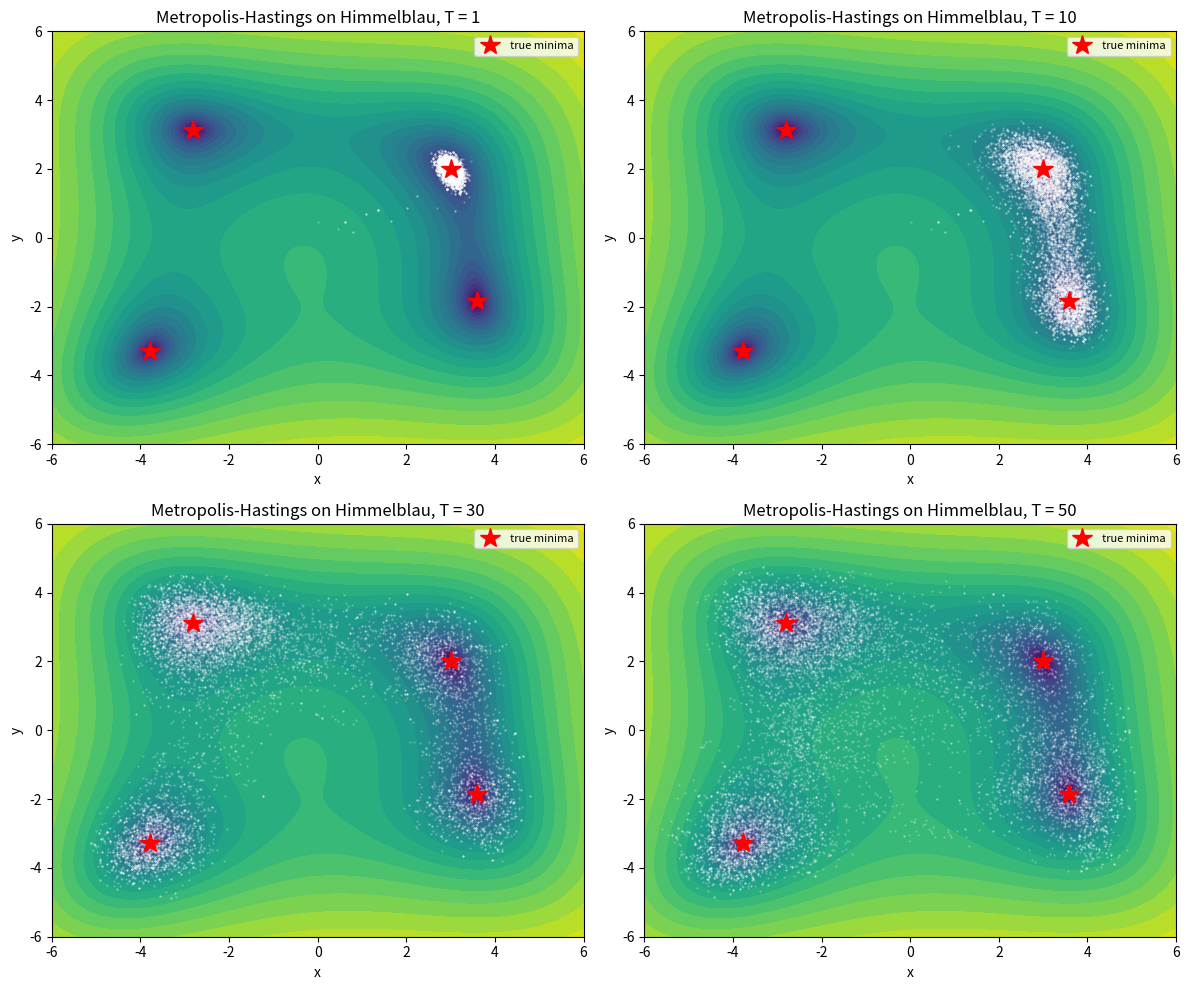

Reproduce this figure in Python. (Note: this script raises an exception after producing the figure.)
import matplotlib
matplotlib.use("Agg")
import matplotlib.pyplot as plt
import numpy as np

# Himmelblau's function: four equal minima at f = 0
def f(x, y):
    return (x**2 + y - 11)**2 + (x + y**2 - 7)**2

# The four known global minima of Himmelblau's function
known_minima = np.array([
    [ 3.000000,  2.000000],
    [-2.805118,  3.131312],
    [-3.779310, -3.283186],
    [ 3.584428, -1.848126],
])

# Explicit Metropolis-Hastings sampler at fixed temperature T
def metropolis_hastings(T, n_steps=int(1e4), step=0.5, start=(0.0, 0.0), seed=1):
    rng = np.random.default_rng(seed)          # per-temperature seed
    x, y = start                               # current state
    fx = f(x, y)                               # current energy
    chain = np.empty((n_steps, 2))             # store sampled points
    n_accept = 0
    for i in range(n_steps):
        # uniform proposal displacement in [-step, step] for each coordinate
        xp = x + rng.uniform(-step, step)
        yp = y + rng.uniform(-step, step)
        fp = f(xp, yp)
        de = fp - fx                           # energy change
        # acceptance probability a = min(1, exp(-de/T))
        a = 1.0 if de <= 0 else np.exp(-de / T)
        if rng.uniform() < a:                  # accept move
            x, y, fx = xp, yp, fp
            n_accept += 1
        chain[i] = (x, y)                       # record (accepted or repeated) state
    return chain, n_accept / n_steps

temperatures = [1, 10, 30, 50]
results = {}
for T in temperatures:
    chain, acc = metropolis_hastings(T)
    results[T] = chain
    # distance of the final point to the nearest known minimum -> did it "pin" a minimum?
    final = chain[-1]
    d_final = np.min(np.linalg.norm(known_minima - final, axis=1))
    # how many of the four basins were visited (a point counts as visiting a basin
    # if it lands within radius 1.0 of that minimum) -> did it "explore widely"?
    dists = np.linalg.norm(chain[:, None, :] - known_minima[None, :, :], axis=2)
    basins_visited = int(np.sum(np.any(dists < 1.0, axis=0)))
    spread = chain.std(axis=0)
    print(f"T = {T}:")
    print(f"  acceptance rate                 = {acc:.4f}")
    print(f"  sample std (x, y)               = ({spread[0]:.4f}, {spread[1]:.4f})")
    print(f"  final point                     = ({final[0]:.4f}, {final[1]:.4f})")
    print(f"  distance final -> nearest min   = {d_final:.4f}")
    print(f"  number of basins visited (of 4) = {basins_visited}")

# Explicit low-T vs high-T check
T_low, T_high = 1, 50
chain_low, chain_high = results[T_low], results[T_high]
basins_low = int(np.sum(np.any(
    np.linalg.norm(chain_low[:, None, :] - known_minima[None, :, :], axis=2) < 1.0, axis=0)))
basins_high = int(np.sum(np.any(
    np.linalg.norm(chain_high[:, None, :] - known_minima[None, :, :], axis=2) < 1.0, axis=0)))
d_final_low = np.min(np.linalg.norm(known_minima - chain_low[-1], axis=1))
d_final_high = np.min(np.linalg.norm(known_minima - chain_high[-1], axis=1))
print("CHECK: no single temperature both explores widely and settles")
print(f"  T=1  basins visited = {basins_low} (traps in one basin),"
      f" final dist to min = {d_final_low:.4f} (pins a minimum)")
print(f"  T=50 basins visited = {basins_high} (roams widely),"
      f" final dist to min = {d_final_high:.4f} (never pins a minimum)")
print("  => low T settles but does not explore; high T explores but does not settle.")

# Plot the sampled points at each temperature on the Himmelblau landscape
gx = np.linspace(-6, 6, 400)
gy = np.linspace(-6, 6, 400)
GX, GY = np.meshgrid(gx, gy)
GZ = f(GX, GY)

fig, axes = plt.subplots(2, 2, figsize=(12, 10))
for ax, T in zip(axes.ravel(), temperatures):
    # log-scaled contours reveal the four basins clearly
    ax.contourf(GX, GY, np.log10(GZ + 1), levels=30, cmap="viridis")
    chain = results[T]
    ax.plot(chain[:, 0], chain[:, 1], '.', color="white", markersize=1, alpha=0.3)
    ax.plot(known_minima[:, 0], known_minima[:, 1], 'r*', markersize=15,
            label="true minima")
    ax.set_title(f"Metropolis-Hastings on Himmelblau, T = {T}")
    ax.set_xlabel("x")
    ax.set_ylabel("y")
    ax.set_xlim(-6, 6)
    ax.set_ylim(-6, 6)
    ax.legend(loc="upper right", fontsize=8)

fig.tight_layout()
plt.savefig("/Users/lvmy/neu/teaching/numericalR/numericalR/recipe-eval/gen/9A.2.1_s3.png", dpi=120)

# One-sentence explanation of why the check confirms the result
print("EXPLANATION: The check confirms the result because at T=1 the chain visits only "
      "one basin yet ends essentially at a true minimum (settles but doesn't explore), "
      "whereas at T=50 the chain wanders through all four basins yet ends far from any "
      "minimum (explores but doesn't settle) - showing no single fixed temperature "
      "achieves both simultaneously.")
